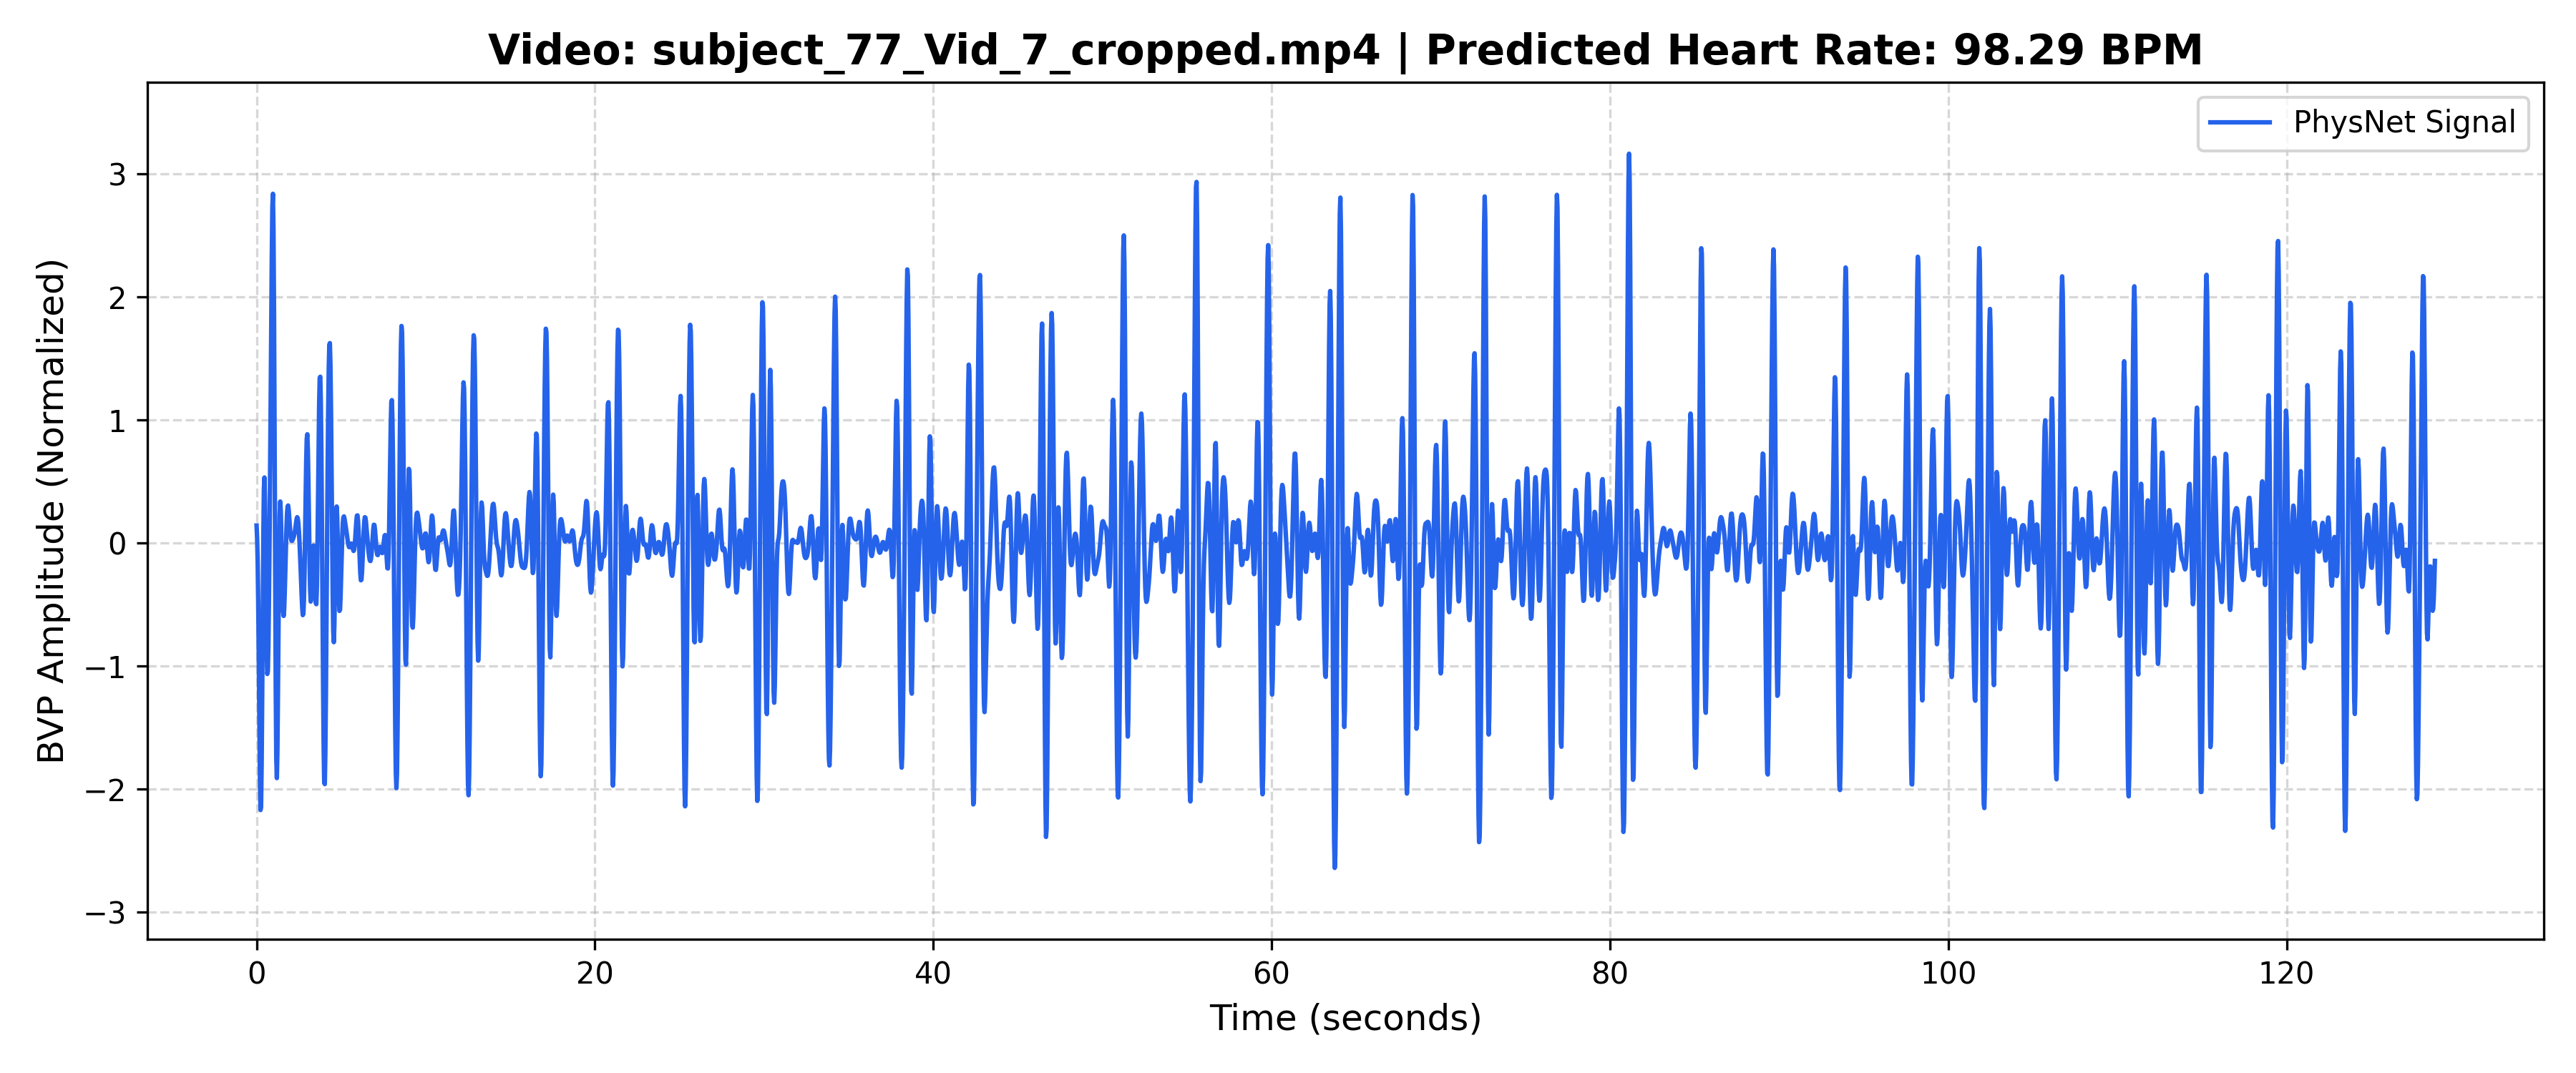

The data file committed next to this chart (first rows):
Time_Sec, Amplitude
0.000000, 0.143
0.03333, 0.03784
0.06667, -0.1574
0.1, -0.4925
0.1333, -0.9558
0.1667, -1.471
0.2, -1.917
0.2333, -2.17
0.2667, -2.139
0.3, -1.808
0.3333, -1.238
0.3667, -0.5658
0.4, 0.04267
0.4333, 0.437
0.4667, 0.5332
0.5, 0.3392
0.5333, -0.05293
0.5667, -0.5033
0.6, -0.8725
0.6333, -1.064
0.6667, -1.042
0.7, -0.8248
0.7333, -0.4604
0.7667, 0.005246
0.8, 0.5423
0.8333, 1.133
0.8667, 1.747
0.9, 2.317
0.9333, 2.727
0.9667, 2.839
1, 2.551
1.033, 1.852
1.067, 0.8555
1.1, -0.2307
1.133, -1.164
1.167, -1.753
1.2, -1.91
1.233, -1.674
1.267, -1.178
1.3, -0.5979
1.333, -0.09392
1.367, 0.2293
1.4, 0.3378
1.433, 0.2586
1.467, 0.05702
1.5, -0.1888
1.533, -0.4078
1.567, -0.55
1.6, -0.5919
1.633, -0.5358
1.667, -0.4029
1.7, -0.2261
1.733, -0.0412
1.767, 0.1203
1.8, 0.2368
1.833, 0.2981
1.867, 0.3053
1.9, 0.2687
1.933, 0.2056
1.967, 0.136
... 3,804 more rows
